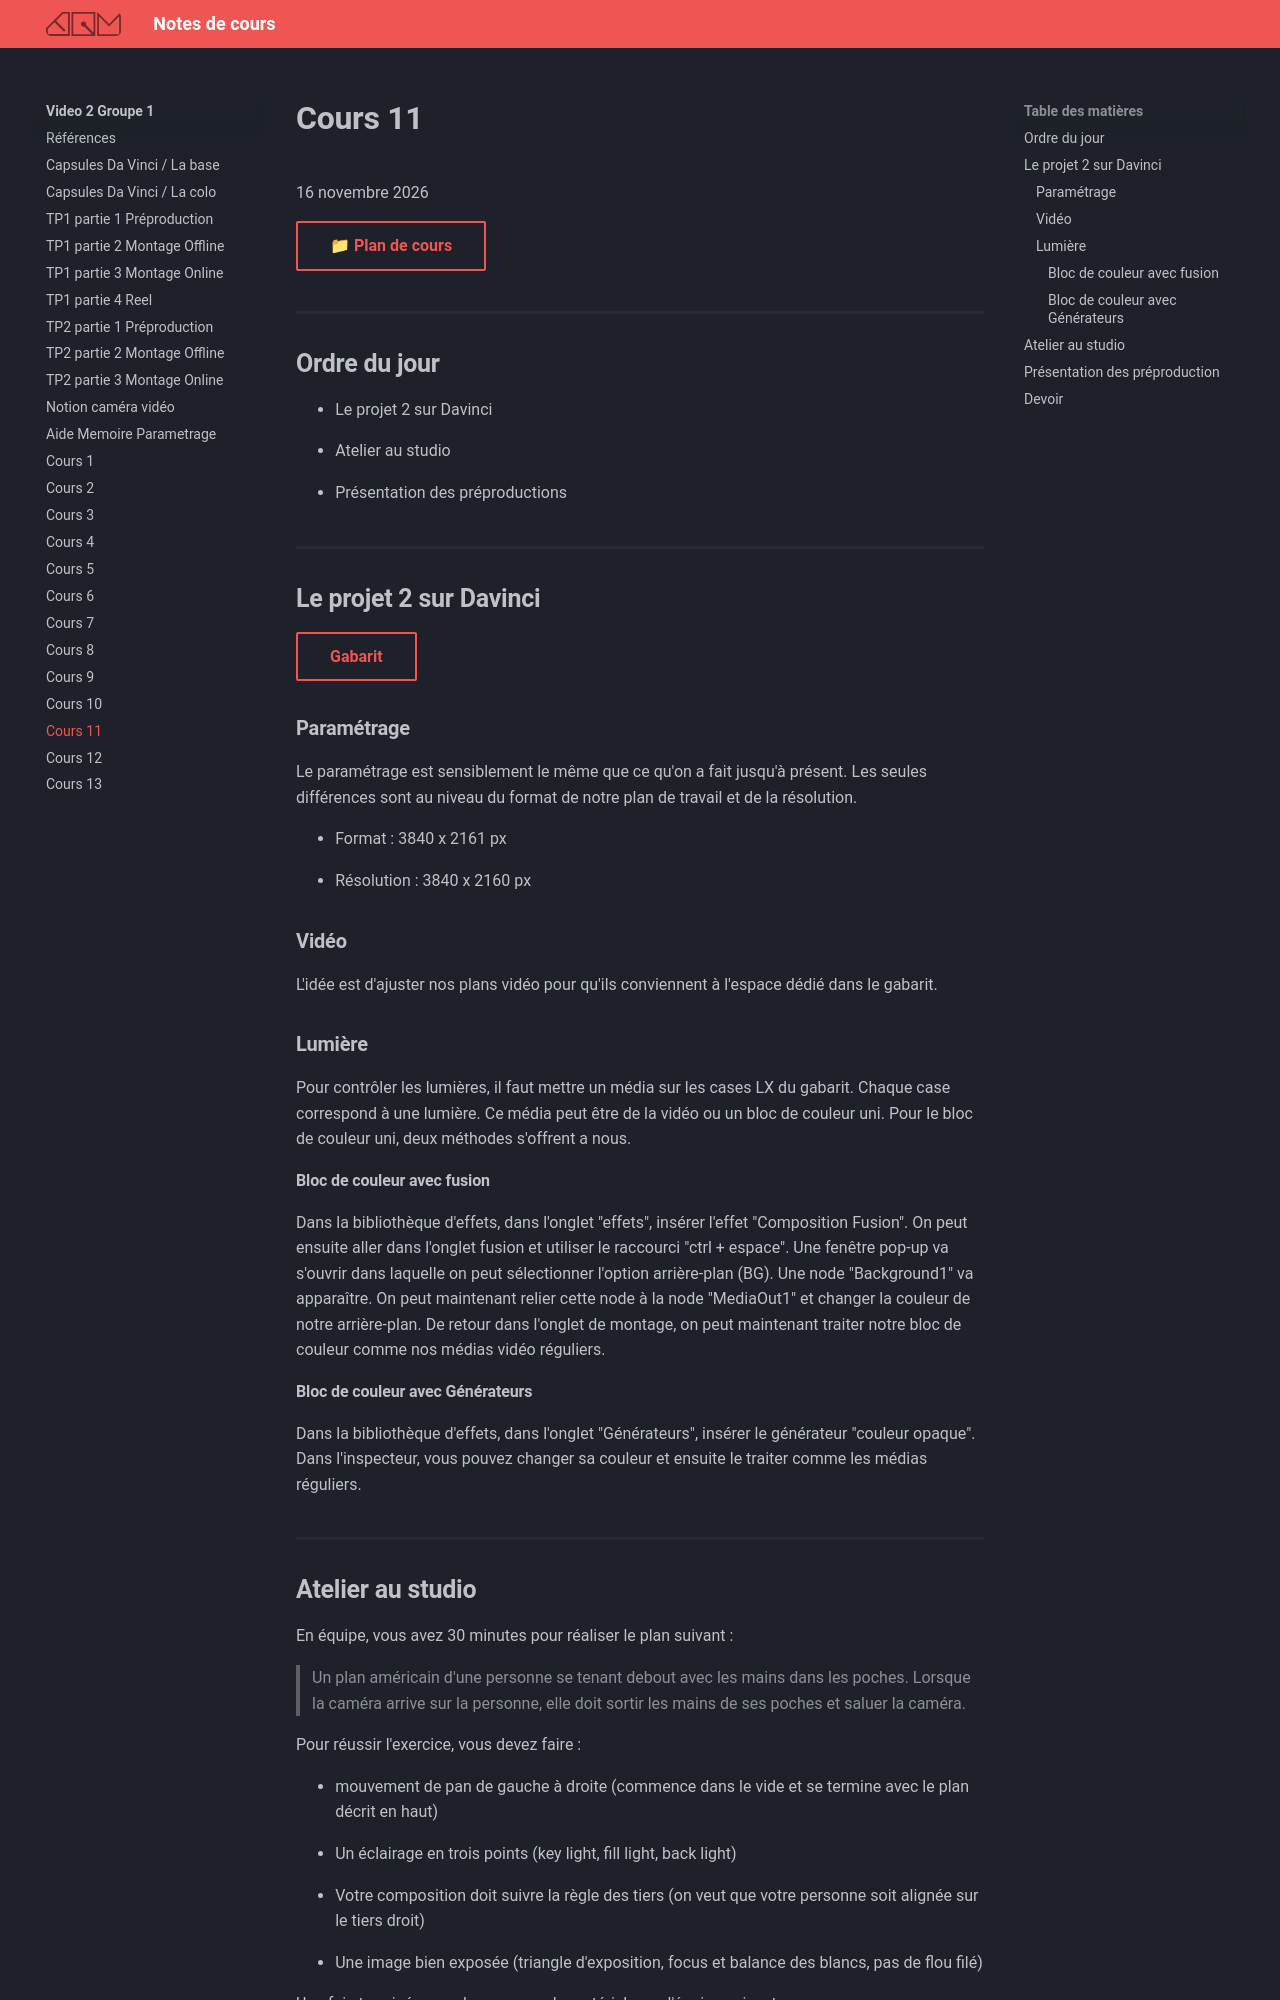

repository: GabChRichard/compendium · page: 582-312–video2-dom/c11.html · generator: mkdocs

# Cours 11
16 novembre 2026

[📁 Plan de cours](https://cmontmorency365-my.sharepoint.com/:b:/g/personal/dominic_roberts_cmontmorency_qc_ca/IQAv_2pqgazkTq05H-g0FWJFAVYmcoSYrV-6jXxZJku7phk?e=LcXeNW){ .md-button }   <br>

## Ordre du jour

- Le projet 2 sur Davinci

- Atelier au studio

- Présentation des préproductions

## Le projet 2 sur Davinci

[Gabarit](https://cmontmorency365-my.sharepoint.com/:i:/g/personal/dominic_roberts_cmontmorency_qc_ca/IQBDx-vk1L_YQLoUnMPpz7ejAW4GvrRwtxKKI8U7vnI6YbQ?e=giyQci){ .md-button }   <br>

### Paramétrage

Le paramétrage est sensiblement le même que ce qu'on a fait jusqu'à présent. Les seules différences sont au niveau du format de notre plan de travail et de la résolution.

- Format : 3840 x 2161 px

- Résolution : 3840 x 2160 px

### Vidéo

L'idée est d'ajuster nos plans vidéo pour qu'ils conviennent à l'espace dédié dans le gabarit.

### Lumière

Pour contrôler les lumières, il faut mettre un média sur les cases LX du gabarit. Chaque case correspond à une lumière. Ce média peut être de la vidéo ou un bloc de couleur uni. Pour le bloc de couleur uni, deux méthodes s'offrent a nous. 

#### Bloc de couleur avec fusion

Dans la bibliothèque d'effets, dans l'onglet "effets", insérer l'effet "Composition Fusion". On peut ensuite aller dans l'onglet fusion et utiliser le raccourci "ctrl + espace". Une fenêtre pop-up va s'ouvrir dans laquelle on peut sélectionner l'option arrière-plan (BG). Une node "Background1" va apparaître. On peut maintenant relier cette node à la node "MediaOut1" et changer la couleur de notre arrière-plan. De retour dans l'onglet de montage, on peut maintenant traiter notre bloc de couleur comme nos médias vidéo réguliers. 

#### Bloc de couleur avec Générateurs

Dans la bibliothèque d'effets, dans l'onglet "Générateurs", insérer le générateur "couleur opaque". Dans l'inspecteur, vous pouvez changer sa couleur et ensuite le traiter comme les médias réguliers.
